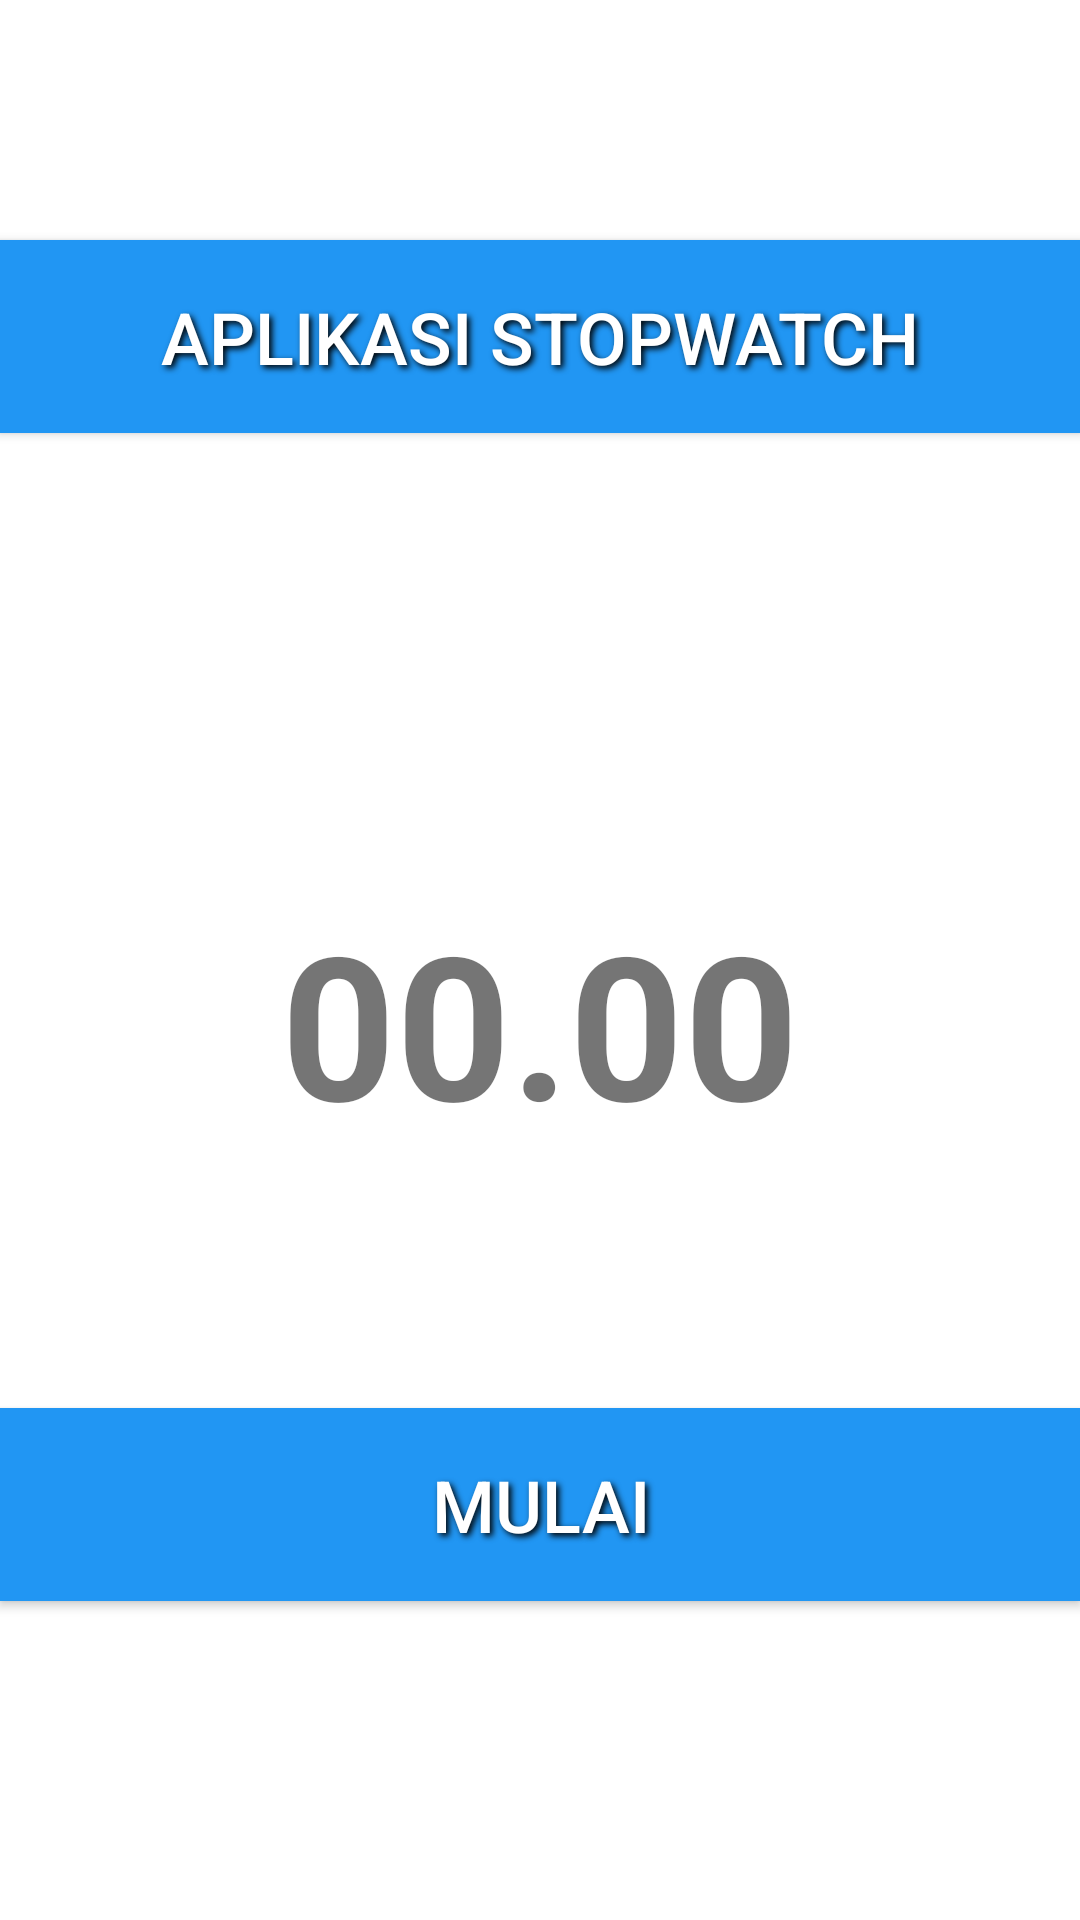

The Android layout XML behind this screen, and the referenced resources:
<!-- AndroidManifest.xml: application theme Theme.Pertemuan5FitriaWidyani -->
<!-- res/layout/activity_second.xml -->
<?xml version="1.0" encoding="utf-8"?>
<androidx.constraintlayout.widget.ConstraintLayout
    xmlns:android="http://schemas.android.com/apk/res/android"
    xmlns:tools="http://schemas.android.com/tools"
    android:layout_width="match_parent"
    android:layout_height="match_parent"
    xmlns:app="http://schemas.android.com/apk/res-auto">

    <Button
        android:id="@+id/button"
        android:layout_width="match_parent"
        android:layout_height="wrap_content"
        android:layout_marginTop="80dp"
        android:text="Aplikasi STOPWATCH"
        android:background="#2196F3"
        android:textColor="@android:color/white"
        android:padding="16dp"
        android:textSize="24sp"
        android:shadowColor="#000000"
        android:shadowRadius="5"
        android:shadowDx="3"
        android:shadowDy="3"
        app:layout_constraintEnd_toEndOf="parent"
        app:layout_constraintHorizontal_bias="1.0"
        app:layout_constraintStart_toStartOf="parent"
        app:layout_constraintTop_toTopOf="parent" />

    <Button
        android:id="@+id/button2"
        android:layout_width="match_parent"
        android:layout_height="wrap_content"
        android:layout_marginTop="84dp"
        android:background="#2196F3"
        android:padding="16dp"
        android:shadowColor="#000000"
        android:shadowDx="3"
        android:shadowDy="3"
        android:shadowRadius="5"
        android:text="Mulai"
        android:textColor="@android:color/white"
        android:textSize="24sp"
        app:layout_constraintTop_toBottomOf="@+id/textView"
        tools:layout_editor_absoluteX="0dp" />

    <TextView
        android:id="@+id/textView"
        android:layout_width="match_parent"
        android:layout_height="wrap_content"
        android:layout_marginTop="152dp"
        android:gravity="center"
        android:text="00.00"
        android:textSize="200px"
        android:textStyle="bold"
        app:layout_constraintEnd_toEndOf="parent"
        app:layout_constraintStart_toStartOf="parent"
        app:layout_constraintTop_toBottomOf="@+id/button" />
</androidx.constraintlayout.widget.ConstraintLayout>
<!-- resources referenced by this layout -->
<resources>
  <style name="Theme.Pertemuan5FitriaWidyani" parent="Theme.MaterialComponents.DayNight.DarkActionBar">
          
          <item name="colorPrimary">@color/purple_500</item>
          <item name="colorPrimaryVariant">@color/purple_700</item>
          <item name="colorOnPrimary">@color/white</item>
          
          <item name="colorSecondary">@color/teal_200</item>
          <item name="colorSecondaryVariant">@color/teal_700</item>
          <item name="colorOnSecondary">@color/black</item>
          
          <item name="android:statusBarColor">?attr/colorPrimaryVariant</item>
          
      </style>
  <!-- not gathered from this repository: default colours our renderer supplied (Android Studio template values) -->
  <color name="purple_500">#FF6200EE</color>
  <color name="purple_700">#FF3700B3</color>
  <color name="teal_200">#FF03DAC5</color>
  <color name="teal_700">#FF018786</color>
  <color name="black">#FF000000</color>
  <color name="white">#FFFFFFFF</color>
</resources>
